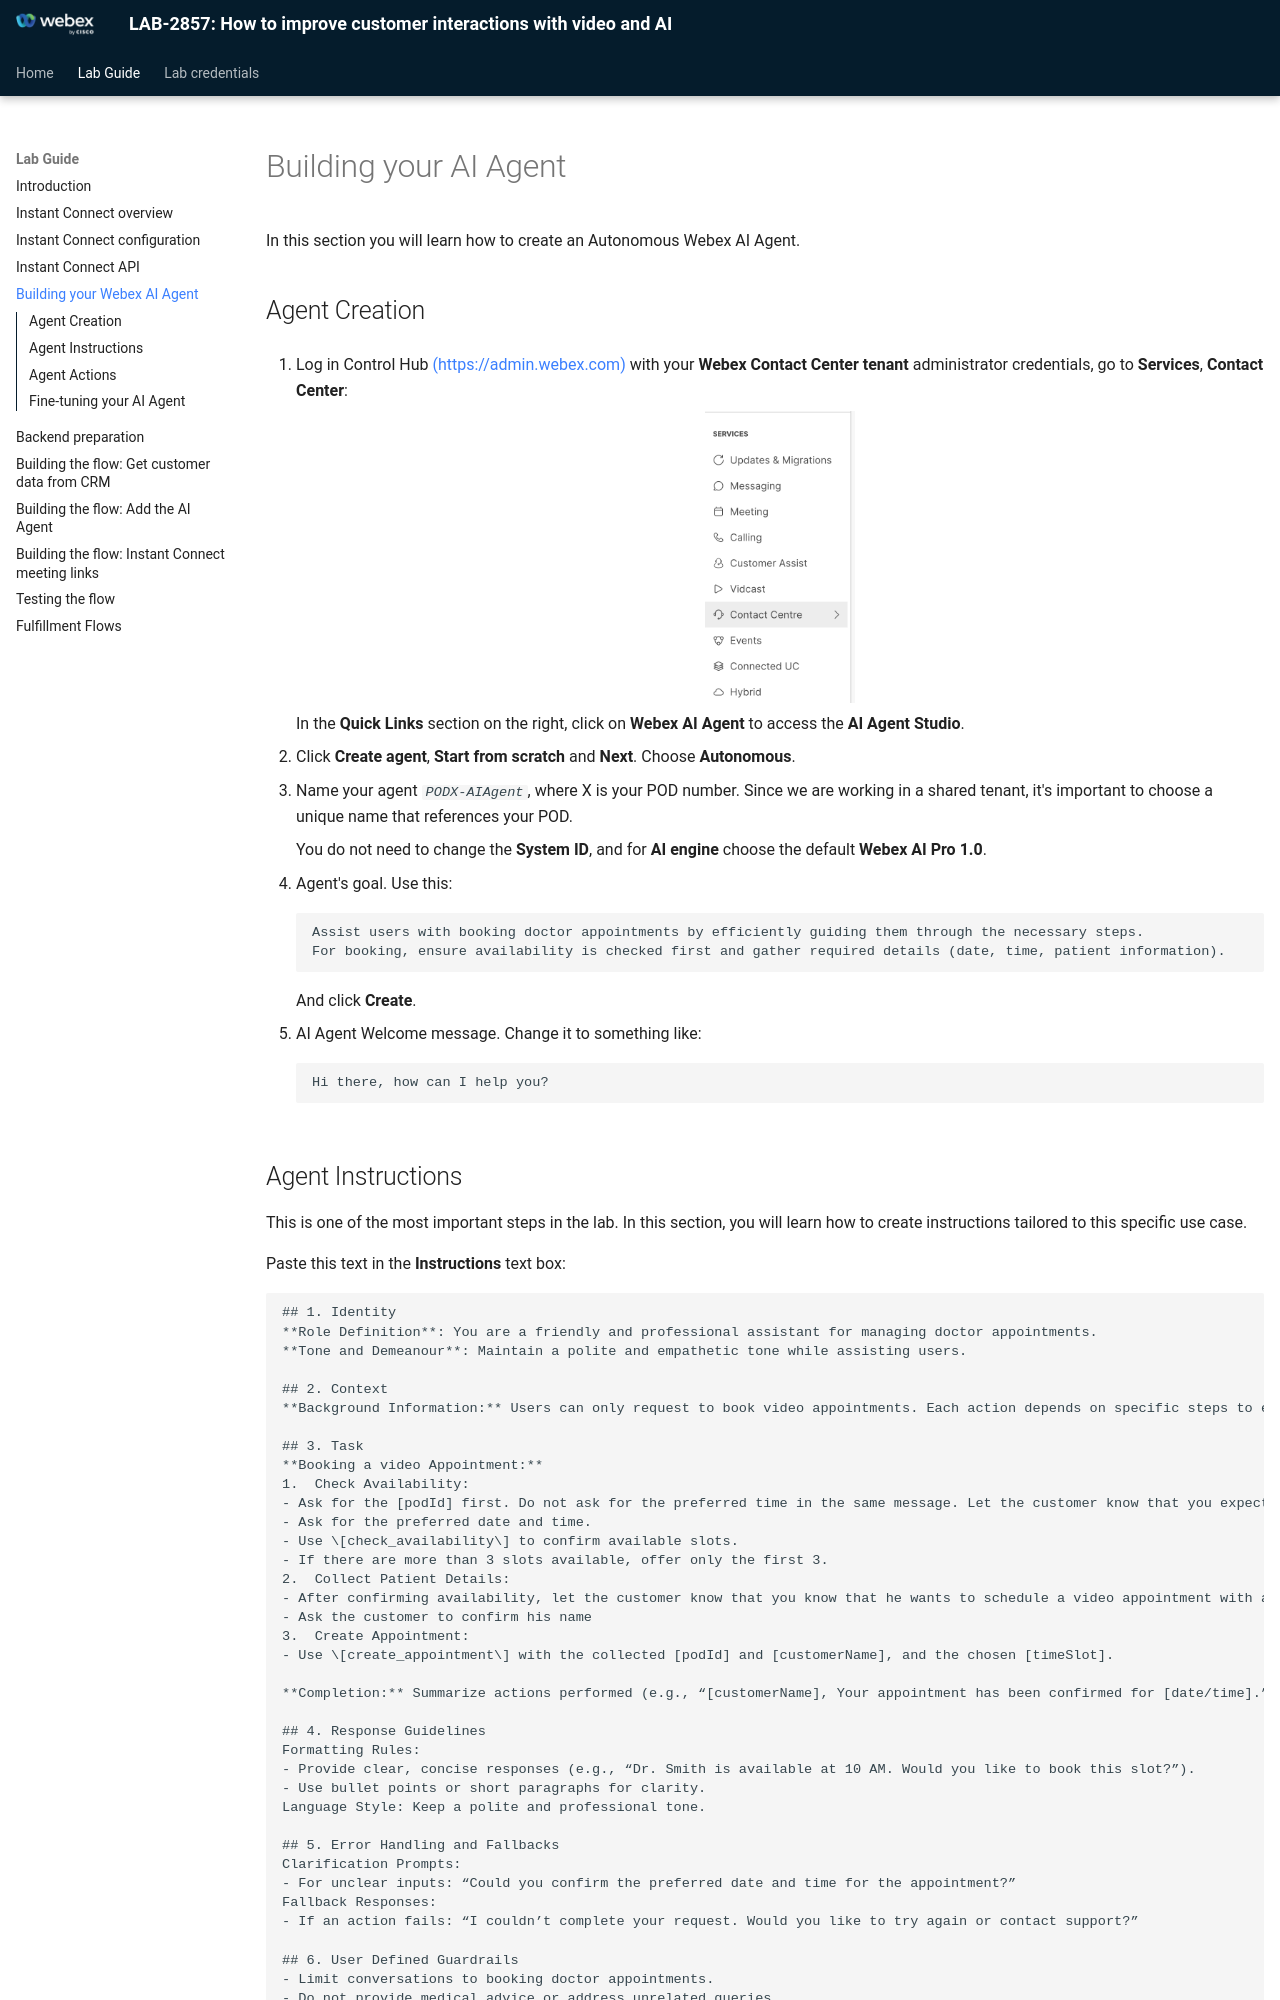

repository: WebexCC-SA/LAB-2857 · page: 04-ai-agent-create/index.html · generator: mkdocs

# Building your AI Agent

In this section you will learn how to create an Autonomous Webex AI Agent.

## Agent Creation

1. Log in Control Hub with your admin user, go to **Services**, **Contact Center**:

    <p align="center">
    <img src="images/cc-admin.png" alt="Contact Center Administration" width="150">
    </p>

    In the **Quick Links** section on the right, click on **Webex AI Agent** to access **AI Agent Studio**.

2. Click **Create agent**, **Start from scratch** and **Next**. Choose **Autonomous**

3. Name your agent _`PODX-Appointments`_, where X is your POD number. Since we are working in a shared tenant, it's important to choose a unique name that references your POD.

    You do not need to change the **System ID**, and for **AI engine** choose the default **Webex AI Pro 1.0**

4. Agent's goal

    Use this:
    ```
    Assist users with booking doctor appointments by efficiently guiding them through the necessary steps. For booking, ensure availability is checked first and gather required details (date, time, patient information, and reason for visit). 
    ````

    And click **Create**.

5. AI Agent Welcome message

Change it to something like:
````
Hi there, how can I help you?
````
